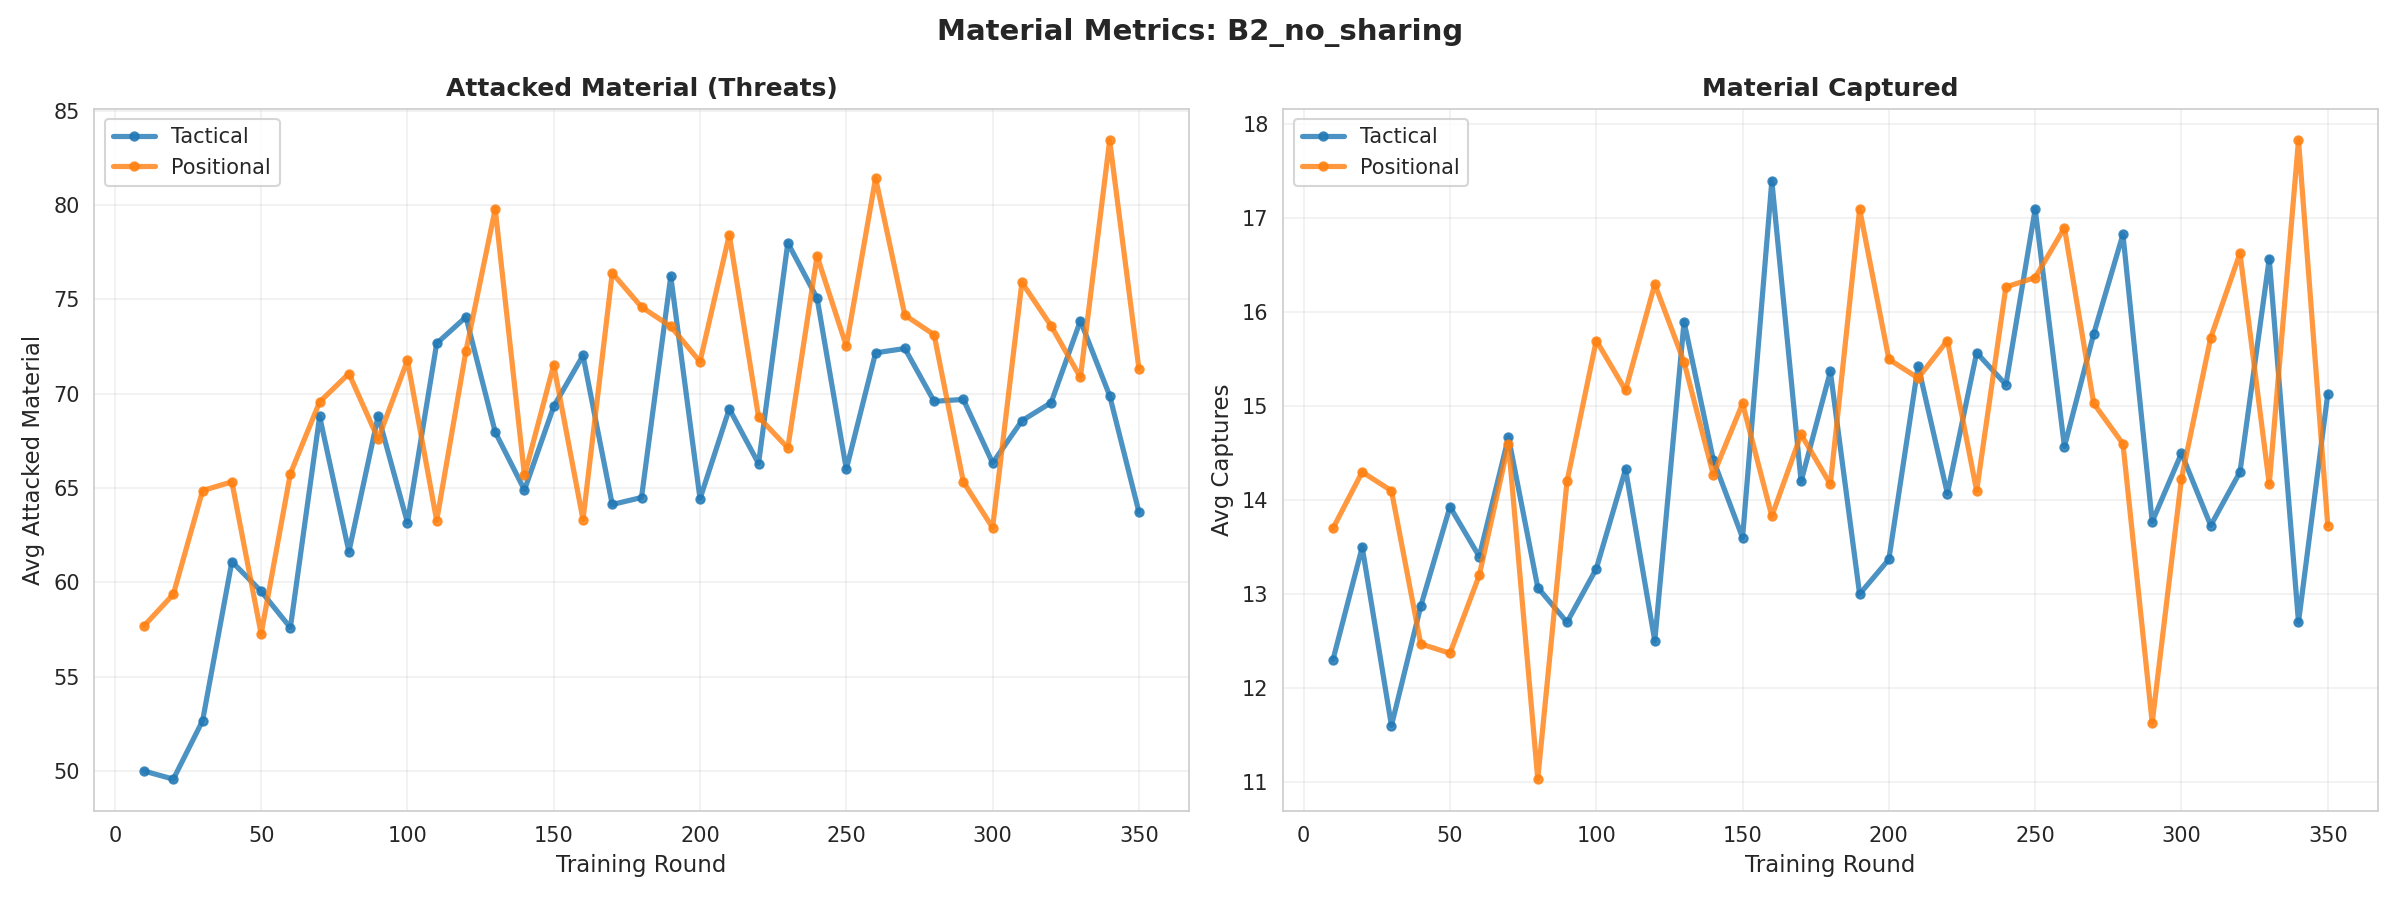

Values plotted in this chart, from the file beside it:
cluster, round, attacked_material, captures
tactical, 10, 50.0, 12.3
tactical, 20, 49.57, 13.5
tactical, 30, 52.67, 11.6
tactical, 40, 61.1, 12.87
tactical, 50, 59.53, 13.93
tactical, 60, 57.6, 13.4
tactical, 70, 68.8, 14.67
tactical, 80, 61.63, 13.07
tactical, 90, 68.83, 12.7
tactical, 100, 63.17, 13.27
tactical, 110, 72.67, 14.33
tactical, 120, 74.07, 12.5
tactical, 130, 67.97, 15.9
tactical, 140, 64.9, 14.43
tactical, 150, 69.33, 13.6
tactical, 160, 72.03, 17.4
tactical, 170, 64.13, 14.2
tactical, 180, 64.5, 15.37
tactical, 190, 76.23, 13.0
tactical, 200, 64.43, 13.37
tactical, 210, 69.2, 15.43
tactical, 220, 66.3, 14.07
tactical, 230, 78.0, 15.57
tactical, 240, 75.07, 15.23
tactical, 250, 66.0, 17.1
tactical, 260, 72.17, 14.57
tactical, 270, 72.4, 15.77
tactical, 280, 69.6, 16.83
tactical, 290, 69.7, 13.77
tactical, 300, 66.33, 14.5
tactical, 310, 68.57, 13.73
tactical, 320, 69.53, 14.3
tactical, 330, 73.87, 16.57
tactical, 340, 69.9, 12.7
tactical, 350, 63.73, 15.13
positional, 10, 57.7, 13.7
positional, 20, 59.37, 14.3
positional, 30, 64.87, 14.1
positional, 40, 65.33, 12.47
positional, 50, 57.27, 12.37
positional, 60, 65.77, 13.2
positional, 70, 69.57, 14.6
positional, 80, 71.07, 11.03
positional, 90, 67.6, 14.2
positional, 100, 71.77, 15.7
positional, 110, 63.27, 15.17
positional, 120, 72.27, 16.3
positional, 130, 79.8, 15.47
positional, 140, 65.67, 14.27
positional, 150, 71.53, 15.03
positional, 160, 63.33, 13.83
positional, 170, 76.4, 14.7
positional, 180, 74.6, 14.17
positional, 190, 73.57, 17.1
positional, 200, 71.7, 15.5
positional, 210, 78.43, 15.3
positional, 220, 68.77, 15.7
positional, 230, 67.13, 14.1
positional, 240, 77.3, 16.27
positional, 250, 72.53, 16.37
... 10 more rows
